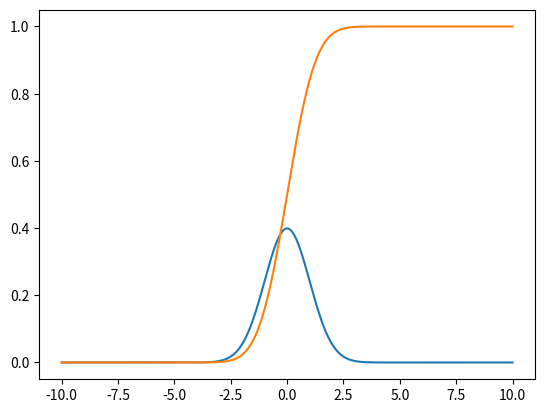

Source code (Python):
import numpy as np
import matplotlib.pyplot as plt
from scipy.stats import norm
from scipy.stats import expon
def normalDistribution(mean, var):
    x = np.linspace(-10 , 10 , 10000)
    rv = norm(mean, var)
    y = rv.pdf(x)
    y2 = rv.cdf(x)
    
    plt.plot(x, y)
    plt.plot(x, y2)
    plt.show()

def exponDistribution(lamda):
    x = np.linspace(0, 20, 1000)
    rv = expon(lamda)
    y = rv.pdf(x)
    plt.plot(x, y)
    plt.show()


normalDistribution(0, 1)
# exponDistribution(0.5)